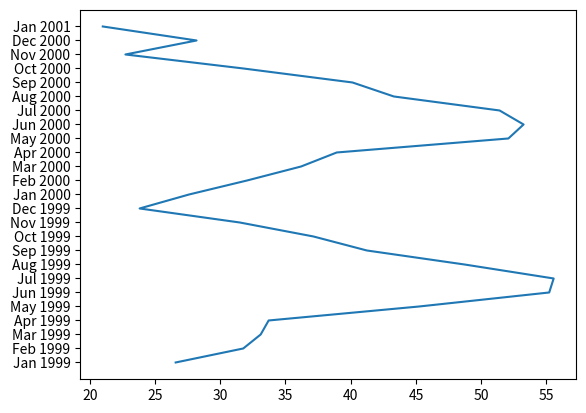

Here is the Python script that generated this plot:
#Dependencies
import numpy as np
import matplotlib.pyplot as plt

months1 = ["Jan 1999", "Feb 1999", "Mar 1999", "Apr 1999", "May 1999", "Jun 1999", "Jul 1999", "Aug 1999", "Sep 1999", "Oct 1999", "Nov 1999", "Dec 1999"] #Split months into 2 lists to get past limit
months2 = ["Jan 2000", "Feb 2000", "Mar 2000", "Apr 2000", "May 2000", "Jun 2000", "Jul 2000", "Aug 2000", "Sep 2000", "Oct 2000", "Nov 2000", "Dec 2000", "Jan 2001"]
months = months1 + months2 #concatenate lists
tropoData = [26.586, 31.765, 33.101, 33.710, 45.250, 55.208, 55.551, 48.713, 41.232, 37.143, 31.492, 23.823, 27.615, 32.059, 36.199, 38.928, 52.081, 53.245, 51.406, 43.303, 40.135, 31.772, 22.736, 28.187, 21]
tempData = [11.2, 14.3, 15.3, 21.6, 22.5, 27.1, 30.6, 32.3, 27.5, 22.5, 17.2, 12.2, 10.7, 14.8, 17.2, 18.7, 26.6, 28.9, 31.5, 31.5, 27.1, 22.5, 16.3, 7.5, 9.2]
print("ayy lmao")
print("succ")
plt.plot(tropoData, months)
plt.show()